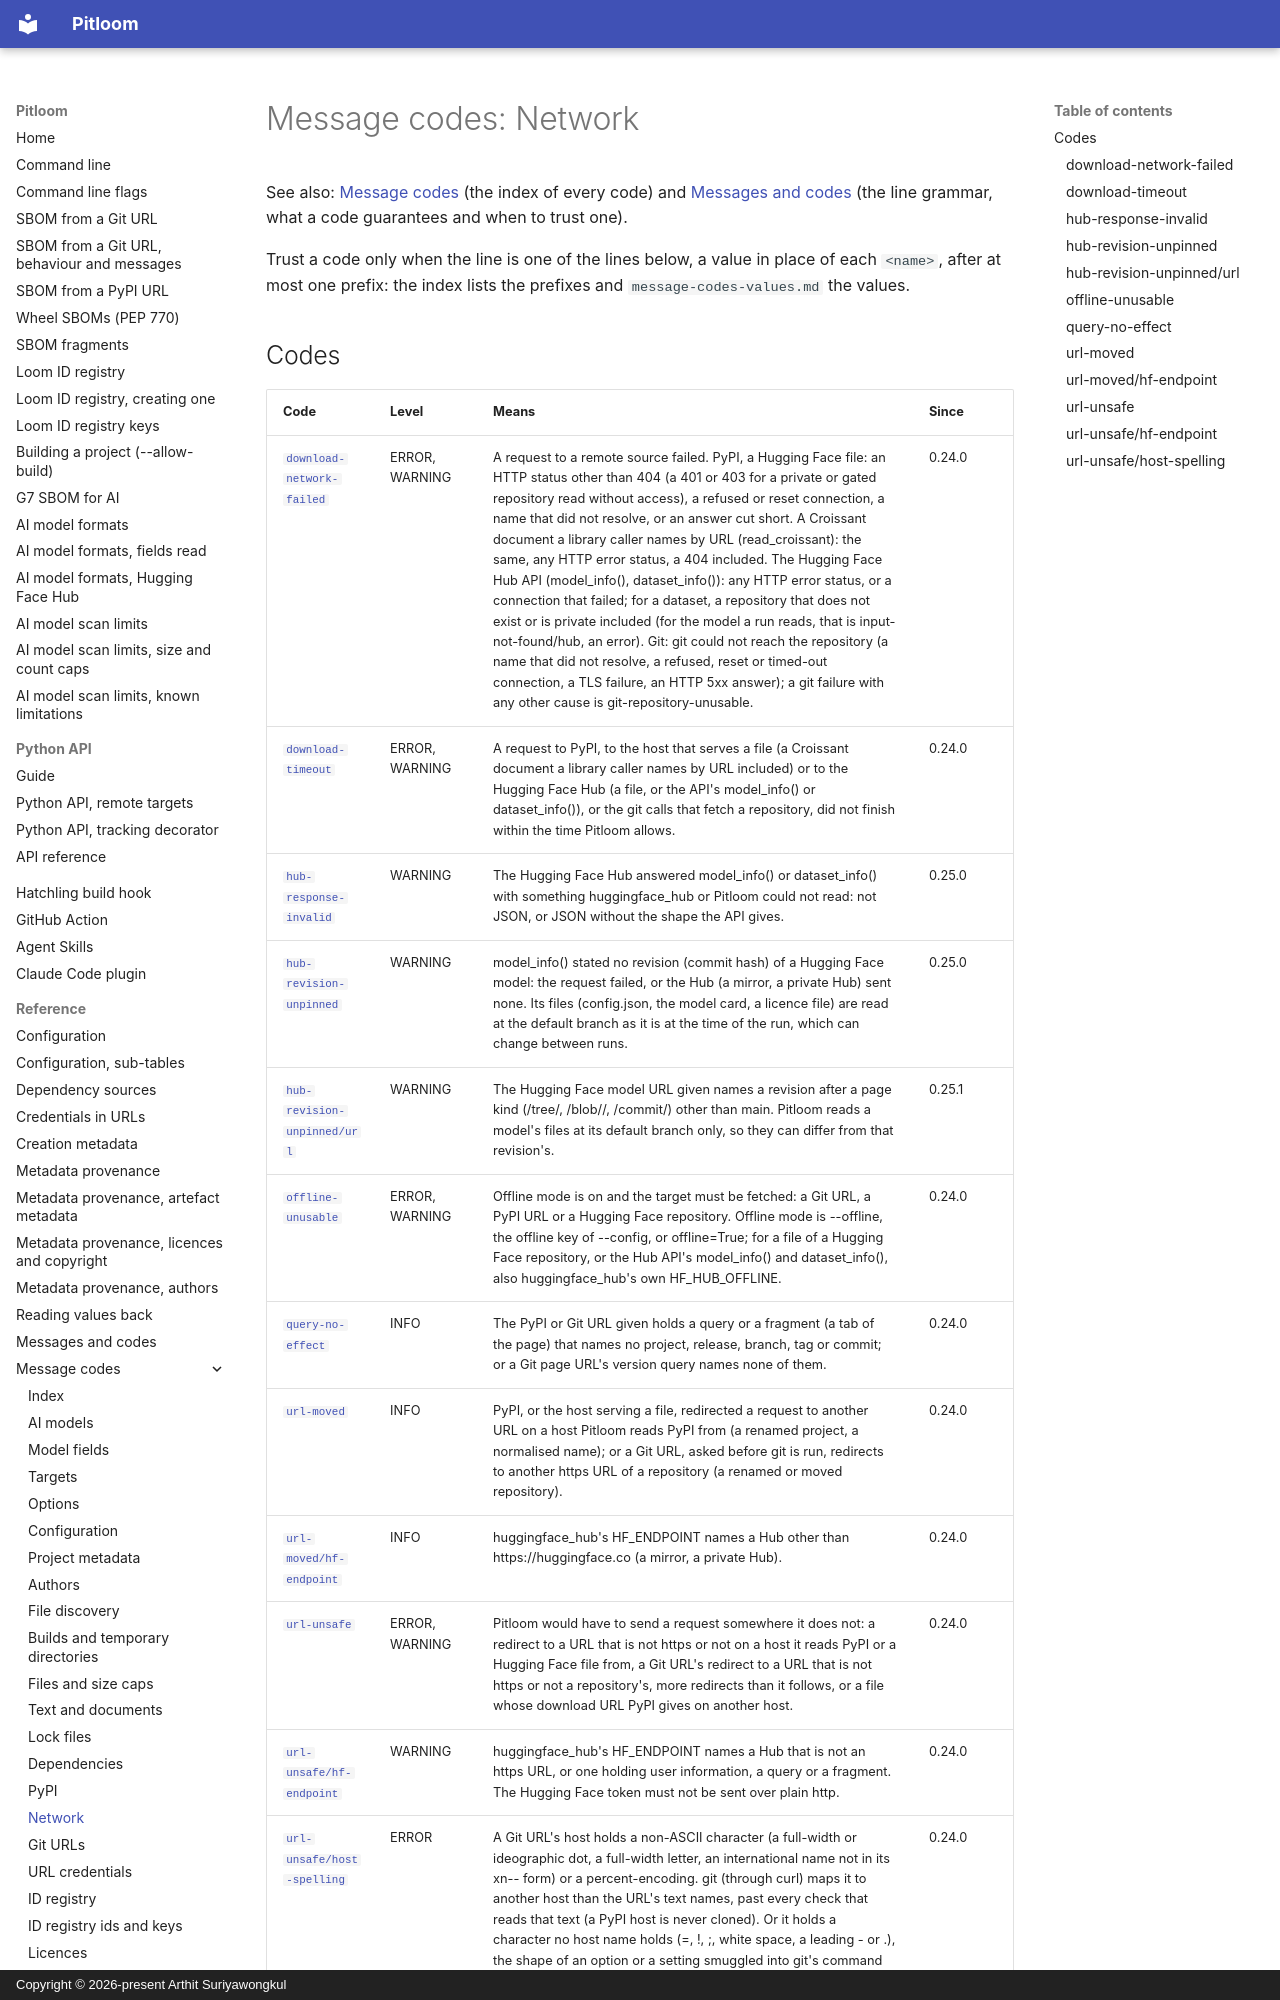

repository: bact/pitloom · page: message-codes-network/index.html · generator: mkdocs · copyright: Copyright © 2026-present Arthit Suriyawongkul

---
SPDX-FileCopyrightText: 2026-present Arthit Suriyawongkul
SPDX-FileType: DOCUMENTATION
SPDX-License-Identifier: CC0-1.0
---

# Message codes: Network

See also: [Message codes](message-codes.md) (the index of every code) and
[Messages and codes](messages.md) (the line grammar, what a code guarantees and
when to trust one).

<!-- Generated by scripts/generate_message_reference.py; do not edit. -->

Trust a code only when the line is one of the lines below, a value in place of
each `<name>`, after at most one prefix: the index lists the prefixes and
`message-codes-values.md` the values.
